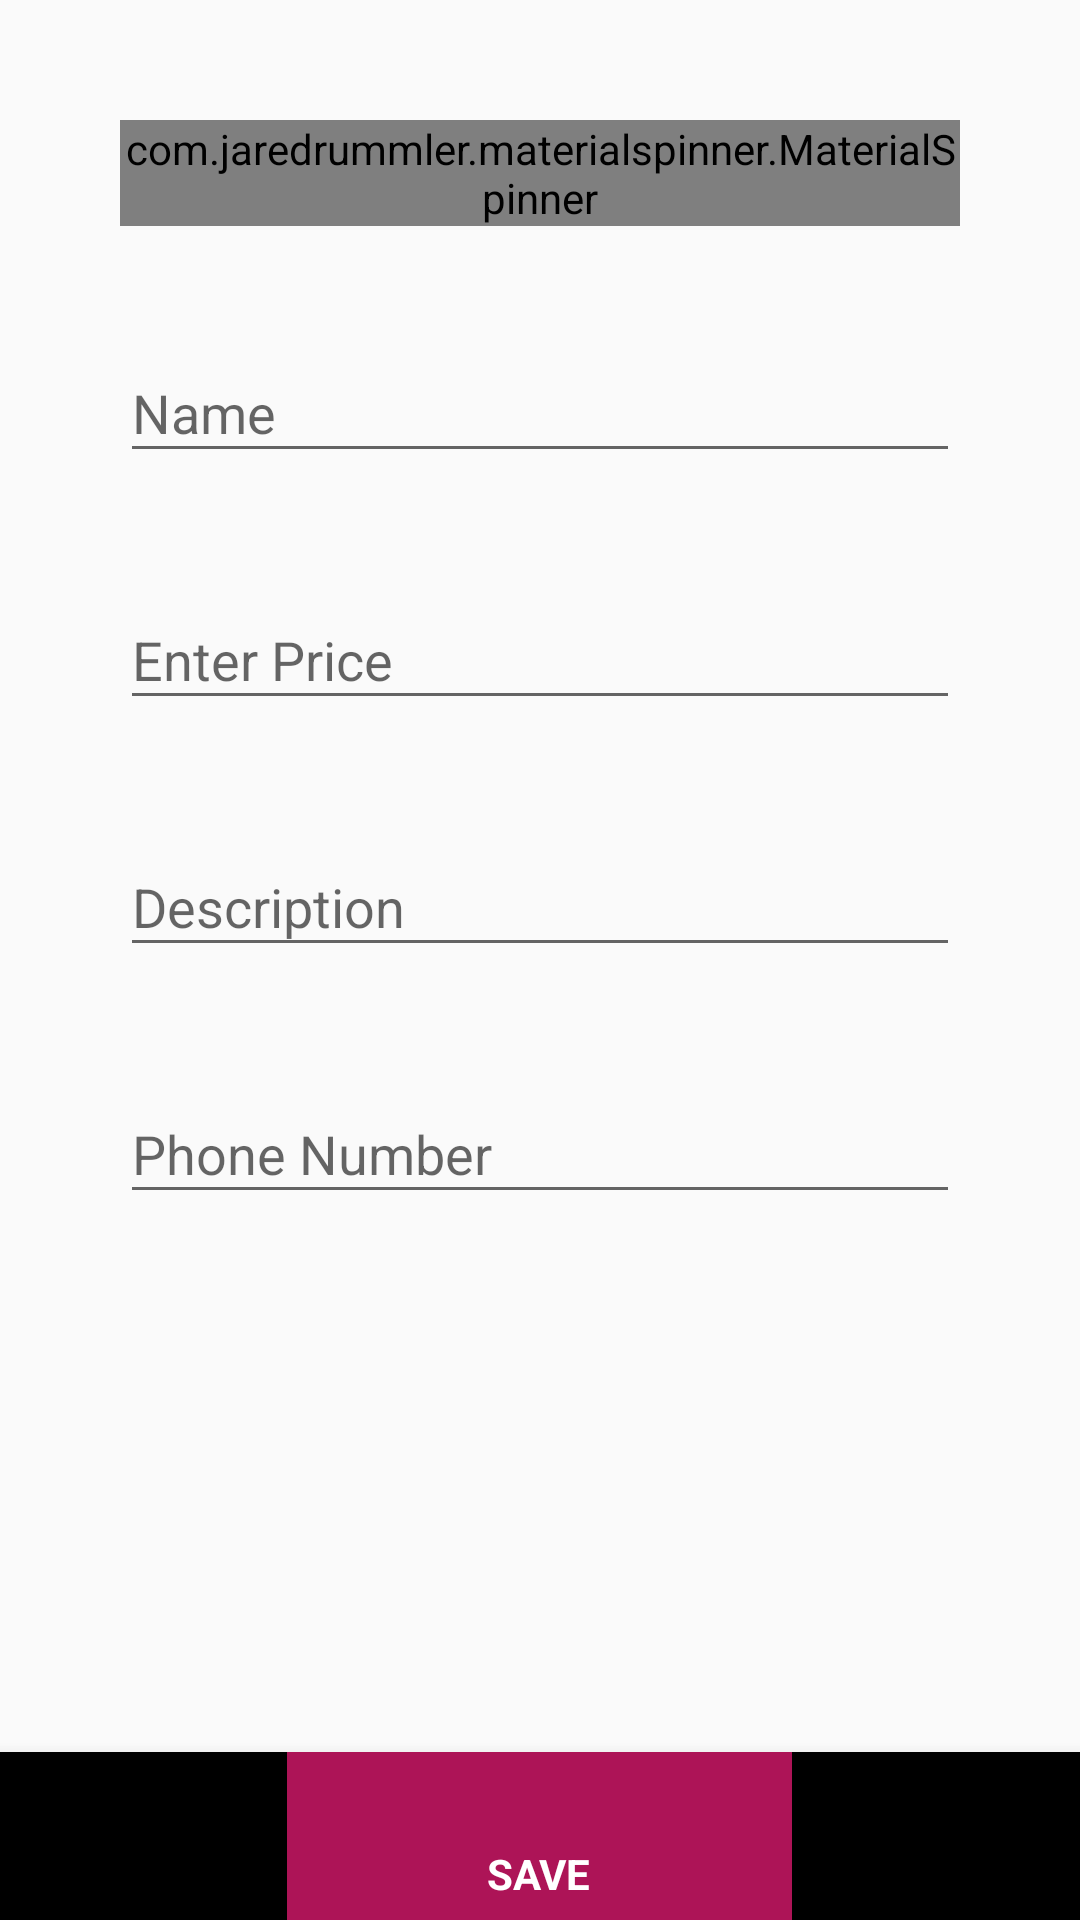

Layout XML and referenced resources for this Android screen:
<!-- AndroidManifest.xml: application theme AppTheme -->
<!-- res/layout/activity_fill__seller.xml -->
<?xml version="1.0" encoding="utf-8"?>

<RelativeLayout xmlns:android="http://schemas.android.com/apk/res/android"
    xmlns:app="http://schemas.android.com/apk/res-auto"
    xmlns:tools="http://schemas.android.com/tools"
    android:layout_width="match_parent"
    android:layout_height="match_parent">

    <RelativeLayout
        android:layout_width="match_parent"
        android:padding="40sp"
        android:layout_height="match_parent">


        <com.jaredrummler.materialspinner.MaterialSpinner
            android:id="@+id/spinner"
            android:layout_width="match_parent"

            android:layout_height="wrap_content"/>


        <android.support.design.widget.TextInputLayout
            android:layout_width="match_parent"
            android:layout_height="wrap_content"
            android:id="@+id/textInputLayou"
            android:layout_marginTop="30sp"

            android:layout_below="@+id/spinner"

            >
            <EditText
                android:id="@+id/name"
                android:layout_width="match_parent"
                android:layout_height="wrap_content"
                android:hint="Name" />
        </android.support.design.widget.TextInputLayout>



        <android.support.design.widget.TextInputLayout
            android:layout_width="match_parent"
            android:layout_marginTop="30sp"
            android:layout_height="wrap_content"
            android:id="@+id/textInputLayout"
            android:layout_alignParentStart="true"
            android:layout_below="@+id/textInputLayou"
            >
            <EditText
                android:id="@+id/rupee"
                android:layout_width="match_parent"
                android:layout_height="wrap_content"
                android:hint="Enter Price"
                android:inputType="number" />
        </android.support.design.widget.TextInputLayout>

        <android.support.design.widget.TextInputLayout
            android:layout_width="match_parent"
            android:layout_height="wrap_content"
            android:layout_below="@+id/textInputLayout"
            android:layout_marginTop="30sp"
            android:layout_alignParentStart="true"
            android:id="@+id/textInputLayout2">

            <EditText
                android:id="@+id/des"
                android:layout_width="match_parent"
                android:layout_height="wrap_content"
                android:hint="Description" />
        </android.support.design.widget.TextInputLayout>


        <android.support.design.widget.TextInputLayout
            android:layout_width="match_parent"
            android:layout_height="wrap_content"
            android:layout_below="@+id/textInputLayout2"
            android:layout_marginTop="30sp"
            android:layout_alignParentStart="true"
            android:id="@+id/textInputLayout3">

            <EditText
                android:id="@+id/phno"
                android:layout_width="match_parent"
                android:layout_height="wrap_content"
                android:hint="Phone Number"
                android:inputType="phone" />

        </android.support.design.widget.TextInputLayout>


    </RelativeLayout>
    <android.support.design.widget.BottomNavigationView
        android:id="@+id/botto"
        android:layout_width="match_parent"
        android:layout_height="wrap_content"
        android:layout_alignParentBottom="true"
        app:itemIconTint="@drawable/nav_item"
        app:itemTextColor="@drawable/nav_item"
        app:menu="@menu/bottomnavi"
        app:itemBackground="@color/colorPrimary" />



</RelativeLayout>
<!-- resources referenced by this layout -->
<resources>
  <color name="colorPrimary">#ad1457</color>
  <!-- drawable nav_item (drawable) -->
  <?xml version="1.0" encoding="utf-8"?>
  
  <selector xmlns:android="http://schemas.android.com/apk/res/android">
  
      <item android:color="@android:color/white"
      android:state_enabled="true"/>
  
      <item android:color="@color/colorPrimaryDark"
          android:state_enabled="false"/>
  
  </selector>
  <style name="AppTheme" parent="Theme.AppCompat.Light.DarkActionBar">
          
          <item name="colorPrimary">@color/colorPrimary</item>
          <item name="colorPrimaryDark">@color/colorPrimaryDark</item>
          <item name="colorAccent">@color/colorAccent</item>
  
  
      </style>
  <color name="colorPrimaryDark">#78002e</color>
  <color name="colorAccent">#ff4081</color>
</resources>
